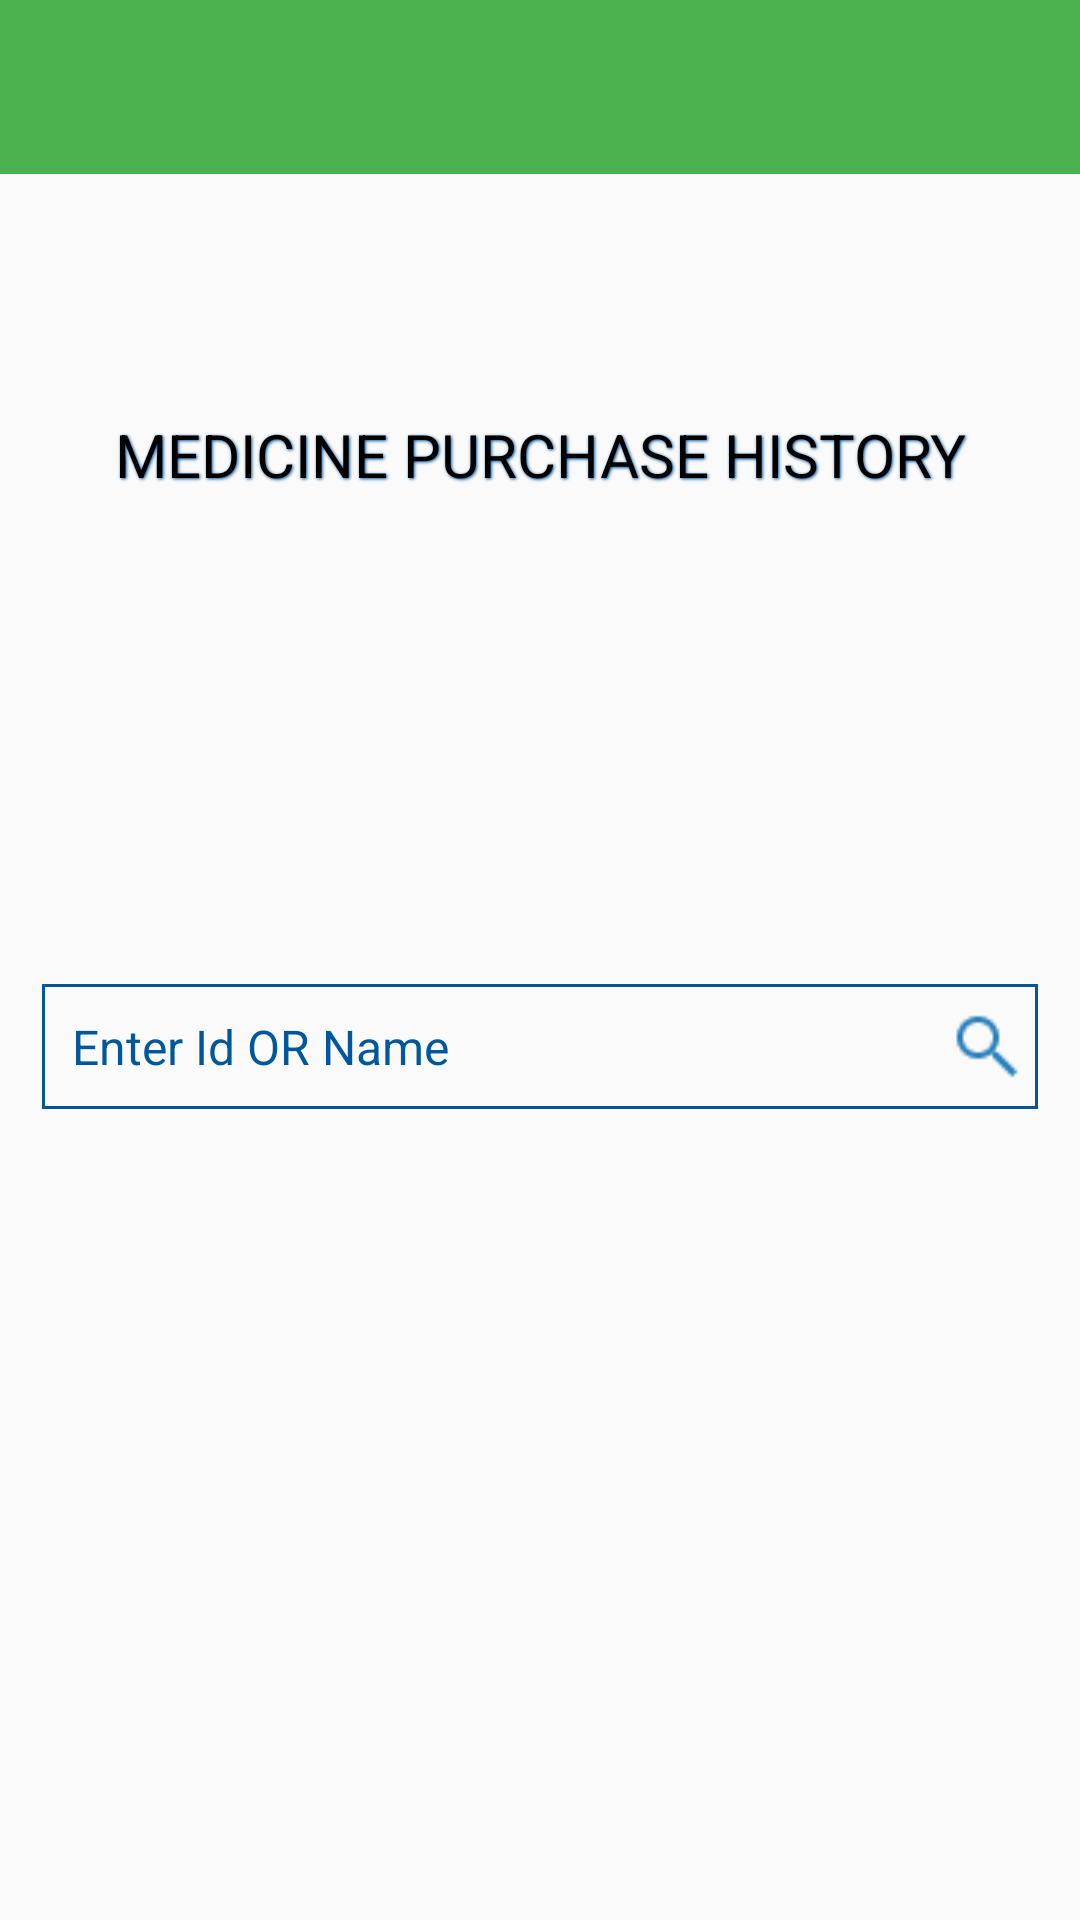

The Android layout XML behind this screen, and the referenced resources:
<!-- AndroidManifest.xml: application theme AppTheme.Dark -->
<!-- res/layout/activity_edicine__purchase__history.xml -->
<?xml version="1.0" encoding="utf-8"?>
<android.support.design.widget.CoordinatorLayout xmlns:android="http://schemas.android.com/apk/res/android"
    xmlns:app="http://schemas.android.com/apk/res-auto"
    xmlns:tools="http://schemas.android.com/tools"
    android:layout_width="match_parent"
    android:layout_height="match_parent"
    android:fitsSystemWindows="true">

    <include layout="@layout/content_main" />

    <android.support.v7.widget.Toolbar
        android:id="@+id/toolbar"
        android:layout_width="match_parent"
        android:layout_height="58dp"
        android:background="@color/green"
        android:minHeight="?attr/actionBarSize">
    </android.support.v7.widget.Toolbar>

    <TextView
        android:layout_width="match_parent"
        android:layout_height="wrap_content"
        android:text="MEDICINE PURCHASE HISTORY"
        android:textSize="20dp"
        android:gravity="center"
        android:shadowColor="@color/blue"
        android:shadowRadius="2"
        android:shadowDx="1"
        android:shadowDy="1"
        android:paddingTop="138dp"
        android:paddingLeft="14dp"
        android:paddingRight="14dp"/>

    <LinearLayout
        android:orientation="vertical"
        android:layout_width="match_parent"
        android:layout_gravity="center_vertical"
        android:layout_height="wrap_content"
        android:paddingTop="58dp"
        android:paddingLeft="14dp"
        android:paddingRight="14dp">

        <RelativeLayout
            android:layout_width="wrap_content"
            android:layout_height="wrap_content" >


            <EditText
                android:id="@+id/search"
                android:layout_width="match_parent"
                android:layout_height="wrap_content"
                android:layout_gravity="center_horizontal"
                android:textColor="@color/blue"
                android:paddingRight="50dp"
                android:singleLine="true"
                android:textSize="16sp"
                android:hint="@string/search_hint"
                android:background="@drawable/bottom_border"/>

            <ImageView
                android:id="@+id/imageView1"
                android:padding="5dp"
                android:layout_width="wrap_content"
                android:layout_height="wrap_content"
                android:layout_alignTop="@+id/search"
                android:layout_alignBottom="@+id/search"
                android:layout_alignRight="@+id/search"
                android:src="@drawable/ic_search" />


        </RelativeLayout>


    </LinearLayout>



</android.support.design.widget.CoordinatorLayout>
<!-- res/layout/content_main.xml (included above) -->
<?xml version="1.0" encoding="utf-8"?>
<RelativeLayout xmlns:android="http://schemas.android.com/apk/res/android"
    xmlns:app="http://schemas.android.com/apk/res-auto"
    xmlns:tools="http://schemas.android.com/tools"
    android:layout_width="match_parent"
    android:layout_height="match_parent"
    android:paddingBottom="@dimen/activity_vertical_margin"
    android:paddingLeft="@dimen/activity_horizontal_margin"
    android:paddingRight="@dimen/activity_horizontal_margin"
    android:paddingTop="@dimen/activity_vertical_margin"
    app:layout_behavior="@string/appbar_scrolling_view_behavior"
    tools:showIn="@layout/activity_view_patients_activity">

    <TextView
        android:layout_width="wrap_content"
        android:layout_height="wrap_content"
        android:text="Android Floating Action Button" />
</RelativeLayout>
<!-- res/layout/activity_view_patients_activity.xml (included above) -->
<?xml version="1.0" encoding="utf-8"?>
<android.support.design.widget.CoordinatorLayout xmlns:android="http://schemas.android.com/apk/res/android"
    xmlns:app="http://schemas.android.com/apk/res-auto"
    xmlns:tools="http://schemas.android.com/tools"
    android:layout_width="match_parent"
    android:layout_height="match_parent"
    android:fitsSystemWindows="true">
    <include layout="@layout/content_main" />

    <android.support.v7.widget.Toolbar
        android:id="@+id/toolbar"
        android:layout_width="match_parent"
        android:layout_height="58dp"
        android:background="@color/green"
        android:minHeight="?attr/actionBarSize">
    </android.support.v7.widget.Toolbar>

    <ScrollView xmlns:android="http://schemas.android.com/apk/res/android"
        android:layout_marginTop="58dp"
        android:layout_width="fill_parent"
        android:layout_height="fill_parent"
        android:scrollbars="vertical">
    <HorizontalScrollView
        android:layout_width="fill_parent"
        android:layout_height="wrap_content">
    <LinearLayout
        android:layout_width="match_parent"
        android:layout_height="wrap_content"
        android:weightSum="1">

        <TableLayout
            android:id="@+id/patient_details"
            android:layout_width="match_parent"
            android:layout_height="match_parent"
            android:stretchColumns="*">

            <TableRow
                android:layout_height="wrap_content"
                android:layout_width="fill_parent">
                <TextView
                    android:layout_width="fill_parent"
                    android:layout_height="fill_parent"
                    android:textStyle="bold"
                    android:padding="20dip"
                    android:gravity="center"
                    android:background="@color/blue"
                    android:text="@string/column_title1"
                    android:shadowColor="#00ccff"
                    android:shadowRadius="1.5"
                    android:shadowDx="1"
                    android:shadowDy="1"/>
                <TextView
                    android:layout_width="fill_parent"
                    android:layout_height="fill_parent"
                    android:textStyle="bold"
                    android:padding="20dip"
                    android:gravity="center"
                    android:background="@color/blue"
                    android:text="@string/column_title2"
                    android:shadowColor="#00ccff"
                    android:shadowRadius="1.5"
                    android:shadowDx="1"
                    android:shadowDy="1"/>
                <TextView
                    android:layout_width="fill_parent"
                    android:layout_height="fill_parent"
                    android:textStyle="bold"
                    android:padding="20dip"
                    android:gravity="center"
                    android:background="@color/blue"
                    android:text="@string/column_title3"
                    android:shadowColor="#00ccff"
                    android:shadowRadius="1.5"
                    android:shadowDx="1"
                    android:shadowDy="1"/>
                <TextView
                    android:layout_width="fill_parent"
                    android:layout_height="fill_parent"
                    android:textStyle="bold"
                    android:padding="20dip"
                    android:gravity="center"
                    android:background="@color/blue"
                    android:text="@string/column_title4"
                    android:shadowColor="#00ccff"
                    android:shadowRadius="1.5"
                    android:shadowDx="1"
                    android:shadowDy="1"/>
                <TextView
                    android:layout_width="fill_parent"
                    android:layout_height="fill_parent"
                    android:textStyle="bold"
                    android:padding="20dip"
                    android:gravity="center"
                    android:background="@color/blue"
                    android:text="@string/column_title5"
                    android:shadowColor="#00ccff"
                    android:shadowRadius="1.5"
                    android:shadowDx="1"
                    android:shadowDy="1"/>
                <TextView
                    android:layout_width="fill_parent"
                    android:layout_height="fill_parent"
                    android:textStyle="bold"
                    android:padding="20dip"
                    android:gravity="center"
                    android:background="@color/blue"
                    android:text="@string/column_title6"
                    android:shadowColor="#00ccff"
                    android:shadowRadius="1.5"
                    android:shadowDx="1"
                    android:shadowDy="1"/>
            </TableRow>
            <View
                android:layout_height="2dip"
                android:background="#FFFFFF" />


        </TableLayout>
    </LinearLayout>
    </HorizontalScrollView>
    </ScrollView>
    <android.support.design.widget.FloatingActionButton
        android:id="@+id/fab"
        android:layout_width="wrap_content"
        android:layout_height="wrap_content"
        android:layout_gravity="bottom|end"
        android:layout_margin="@dimen/fab_margin"
        android:src="@android:drawable/ic_input_add" />

</android.support.design.widget.CoordinatorLayout>
<!-- resources referenced by this layout -->
<resources>
  <color name="blue">#01579B</color>
  <color name="green">#4CAF50</color>
  <dimen name="activity_horizontal_margin">16dp</dimen>
  <dimen name="activity_vertical_margin">16dp</dimen>
  <dimen name="fab_margin">16dp</dimen>
  <!-- drawable bottom_border (drawable) -->
  <?xml version="1.0" encoding="utf-8"?>
  <shape xmlns:android="http://schemas.android.com/apk/res/android">
      <stroke
          android:width="1dp"
          android:color="@color/blue" />
      <solid
          android:color="#00FFFFFF"
          android:paddingLeft="10dp"
          android:paddingTop="10dp"/>
      <padding
          android:left="10dp"
          android:top="10dp"
          android:right="10dp"
          android:bottom="10dp" />
  </shape>
  <!-- drawable ic_search: png bitmap (drawable, 489 bytes) -->
  <string name="column_title1">Id</string>
  <string name="column_title2">Name</string>
  <string name="column_title3">Location</string>
  <string name="column_title4">Details</string>
  <string name="column_title5">Medicines</string>
  <string name="column_title6">Recent Orders</string>
  <string name="search_hint">Enter Id OR Name</string>
  <style name="AppTheme.Dark" parent="Theme.AppCompat.NoActionBar">
          <item name="colorPrimary">@color/accent</item>
          <item name="colorPrimaryDark">@color/primary_dark</item>
          <item name="colorAccent">@color/accent</item>
          <item name="android:windowBackground">@color/primary</item>
          <item name="colorControlNormal">@color/accent</item>
          <item name="colorControlActivated">@color/primary_dark</item>
          <item name="colorControlHighlight">@color/white</item>
          <item name="android:textColorHint">@color/accent</item>
          <item name="colorButtonNormal">@color/primary_darker</item>
          <item name="android:colorButtonNormal">@color/primary_darker</item>
          <item name="android:textColor">@color/black</item>
      </style>
  <color name="accent">#01579B</color>
  <color name="primary_dark">#0277BD</color>
  <color name="primary">#FAFAFA</color>
  <color name="white">#FFFFFF</color>
  <color name="primary_darker">#01579B</color>
  <color name="black">#000000</color>
</resources>
